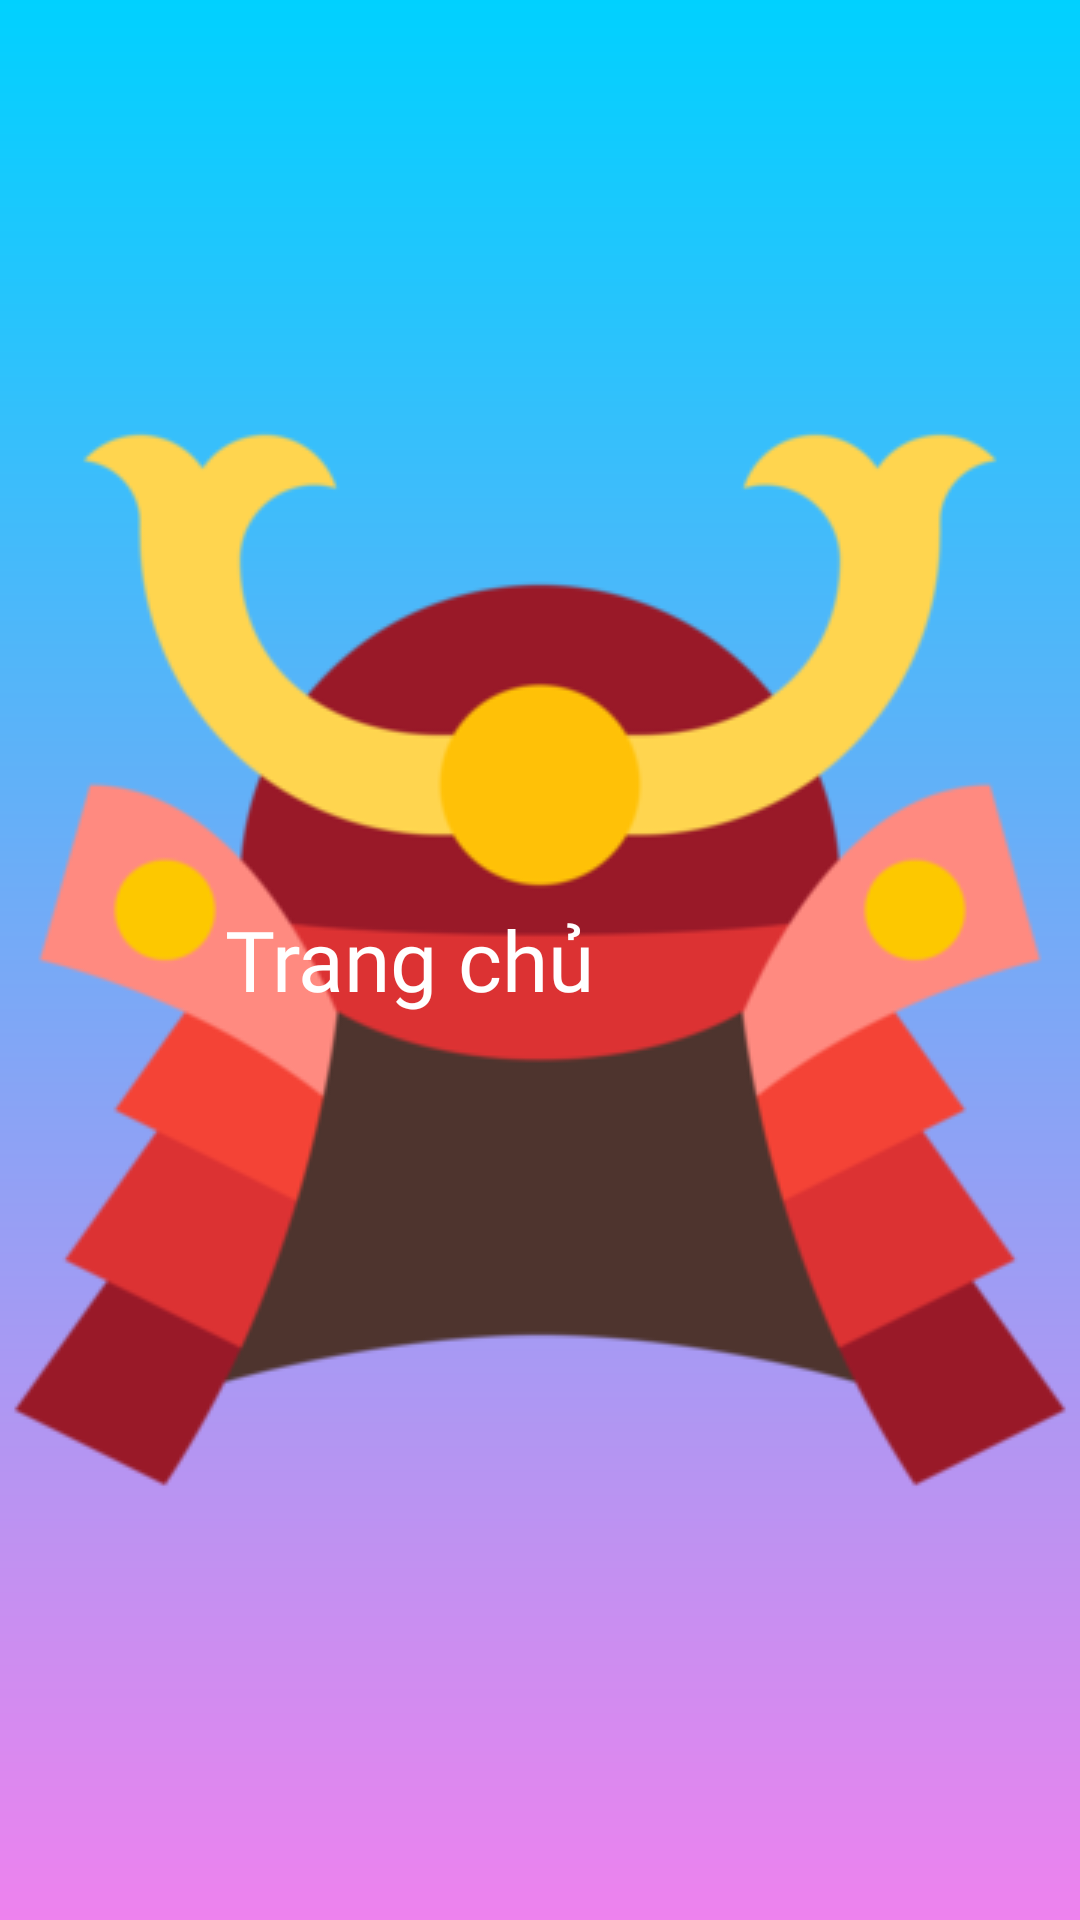

The Android layout XML behind this screen, and the referenced resources:
<!-- AndroidManifest.xml: application theme splash_screen -->
<!-- res/layout/fragment_title.xml -->
<?xml version="1.0" encoding="utf-8"?>
<androidx.constraintlayout.widget.ConstraintLayout xmlns:android="http://schemas.android.com/apk/res/android"
    android:layout_width="match_parent"
    android:layout_height="match_parent"
    xmlns:app="http://schemas.android.com/apk/res-auto">
    <ImageView
        android:id="@+id/imageView"
        android:layout_width="50dp"
        android:layout_height="50dp"
        app:layout_constraintBottom_toBottomOf="parent"
        app:layout_constraintStart_toStartOf="parent"
        app:layout_constraintTop_toTopOf="parent"
        android:src="@drawable/icontrangchu"
        android:layout_marginStart="15dp"
        android:layout_marginTop="10dp"
        android:layout_marginBottom="10dp">

    </ImageView>

    <TextView
        android:id="@+id/textView"
        android:layout_width="wrap_content"
        android:layout_height="wrap_content"
        android:layout_marginBottom="1dp"
        android:layout_marginStart="10dp"
        android:textSize="28dp"
        android:fontFamily="@font/pangolin"
        android:text="Trang chủ"
        android:textColor="@color/white"
        app:layout_constraintBottom_toBottomOf="parent"
        app:layout_constraintStart_toEndOf="@+id/imageView"
        app:layout_constraintTop_toTopOf="parent"></TextView>
</androidx.constraintlayout.widget.ConstraintLayout>
<!-- resources referenced by this layout -->
<resources>
  <color name="white">#FFFFFFFF</color>
  <style name="splash_screen" parent="Theme.MaterialComponents.DayNight.NoActionBar">
          <item name="android:windowBackground">@drawable/splash_screen</item>
          <item name="colorPrimary">#9A9696</item>
          <item name="colorPrimaryVariant">@android:color/transparent</item>
          <item name="colorOnPrimary">@color/white</item>
          
          <item name="colorSecondary">@color/teal_200</item>
          <item name="colorSecondaryVariant">@color/teal_700</item>
          <item name="colorOnSecondary">@color/black</item>
          
          <item name="android:statusBarColor" tools:targetApi="l">?attr/colorOnSecondary</item>
      </style>
  <!-- drawable splash_screen (drawable) -->
  <?xml version="1.0" encoding="utf-8"?>
  <layer-list xmlns:android="http://schemas.android.com/apk/res/android">
     <item android:drawable="@drawable/bghome"></item>
     <item android:drawable="@drawable/samurai123" android:gravity="center"></item>
  </layer-list>
  <color name="teal_200">#FF03DAC5</color>
  <color name="teal_700">#FF018786</color>
  <color name="black">#FF000000</color>
  <!-- drawable bghome (drawable) -->
  <?xml version="1.0" encoding="utf-8"?>
  <shape xmlns:android="http://schemas.android.com/apk/res/android">
  
      <gradient android:startColor="#00D1FF" android:angle="270"
          android:endColor="#EE82EE"
  
          />
  
  </shape>
  <!-- drawable samurai123: png bitmap (drawable-v24, 29527 bytes) -->
</resources>
